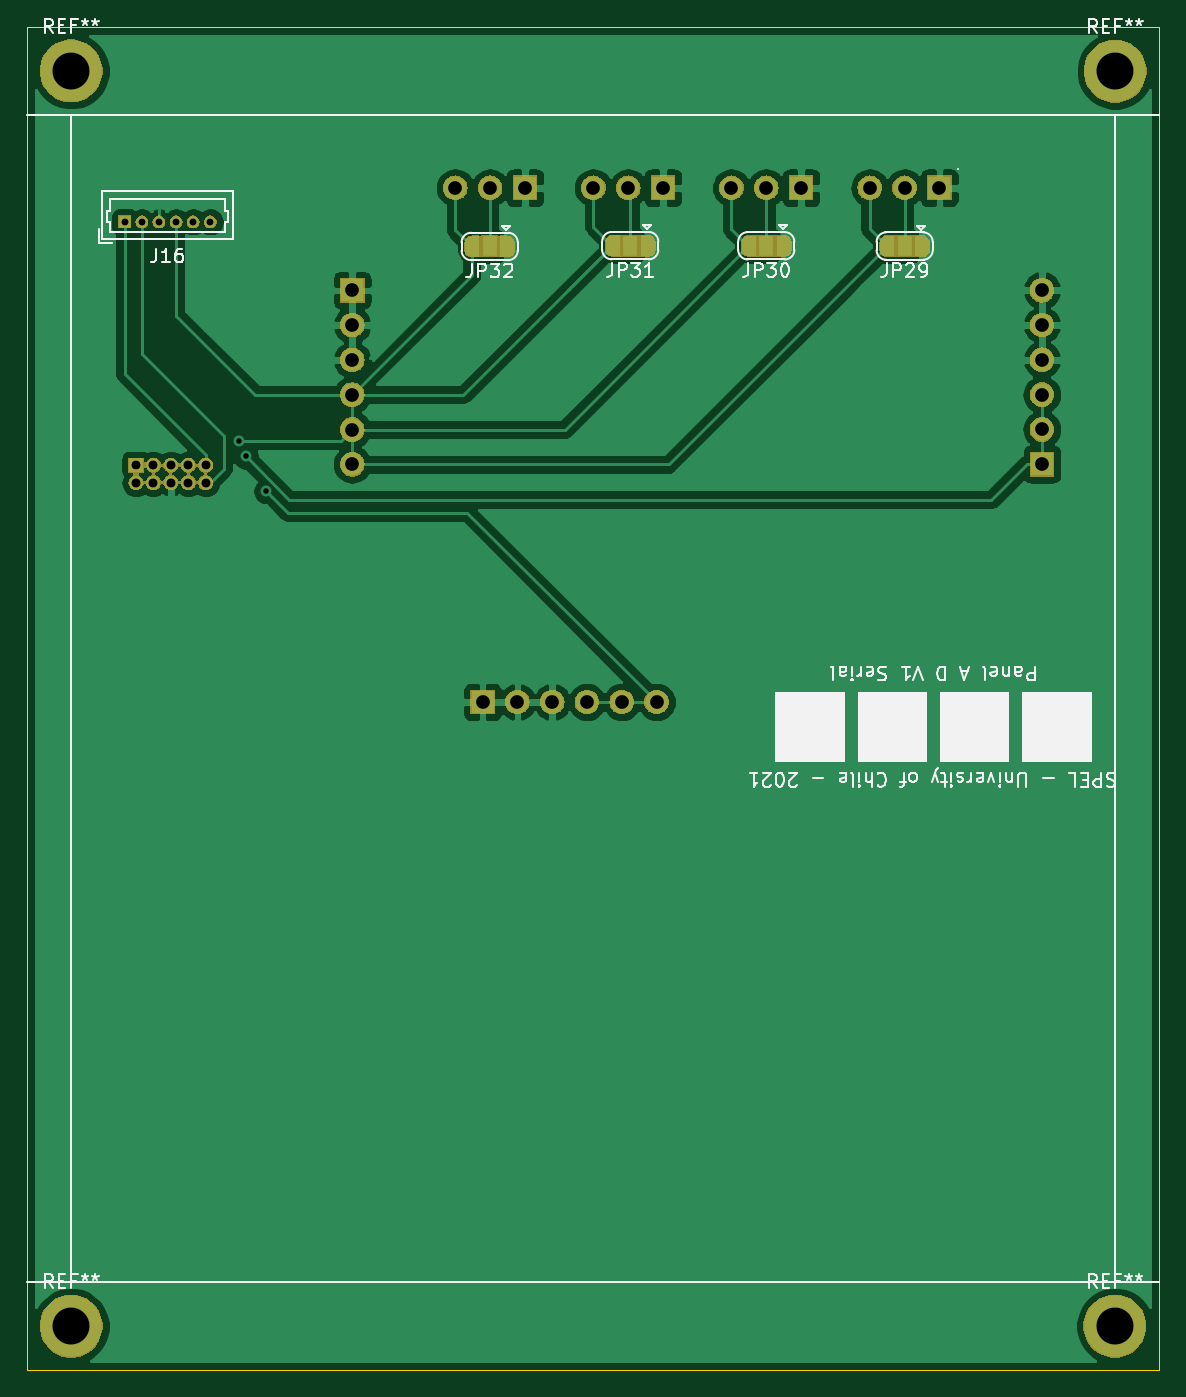
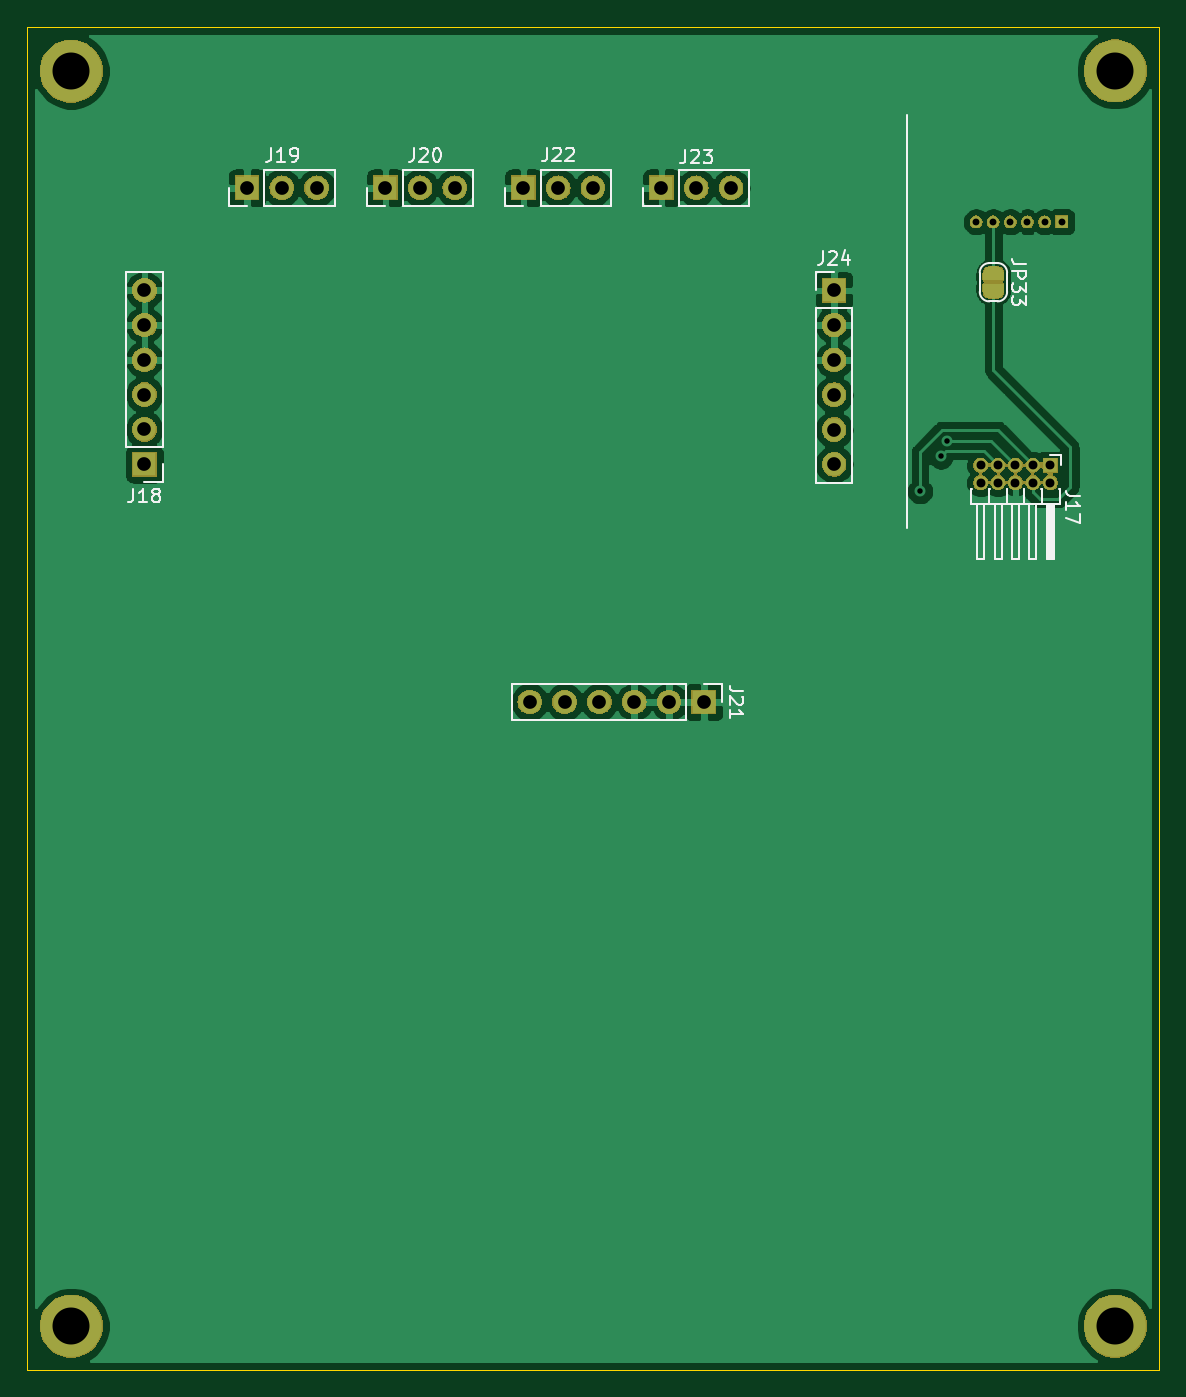
Circuit board: 10 layer files. Board 82.6 x 98.0 mm.
- bottom_copper: MAG_Plus-B_Cu.gbr (81806 bytes)
- bottom_mask: MAG_Plus-B_Mask.gbr (61343 bytes)
- paste: MAG_Plus-B_Paste.gbr (490 bytes)
- bottom_silk: MAG_Plus-B_SilkS.gbr (12056 bytes)
- outline: MAG_Plus-Edge_Cuts.gbr (685 bytes)
- top_copper: MAG_Plus-F_Cu.gbr (89764 bytes)
- top_mask: MAG_Plus-F_Mask.gbr (73116 bytes)
- paste: MAG_Plus-F_Paste.gbr (490 bytes)
- top_silk: MAG_Plus-F_SilkS.gbr (25675 bytes)
- drill: MAG_Plus.drl (1097 bytes)

=== bottom_copper: MAG_Plus-B_Cu.gbr (81806 bytes, source omitted) ===
=== bottom_mask: MAG_Plus-B_Mask.gbr (61343 bytes, source omitted) ===
=== paste: MAG_Plus-B_Paste.gbr ===
G04 #@! TF.GenerationSoftware,KiCad,Pcbnew,(5.1.2)-2*
G04 #@! TF.CreationDate,2021-09-09T11:32:28-03:00*
G04 #@! TF.ProjectId,MAG_Plus,4d41475f-506c-4757-932e-6b696361645f,rev?*
G04 #@! TF.SameCoordinates,Original*
G04 #@! TF.FileFunction,Paste,Bot*
G04 #@! TF.FilePolarity,Positive*
%FSLAX46Y46*%
G04 Gerber Fmt 4.6, Leading zero omitted, Abs format (unit mm)*
G04 Created by KiCad (PCBNEW (5.1.2)-2) date 2021-09-09 11:32:28*
%MOMM*%
%LPD*%
G04 APERTURE LIST*
G04 APERTURE END LIST*
M02*

=== bottom_silk: MAG_Plus-B_SilkS.gbr (12056 bytes, source omitted) ===
=== outline: MAG_Plus-Edge_Cuts.gbr ===
G04 #@! TF.GenerationSoftware,KiCad,Pcbnew,(5.1.2)-2*
G04 #@! TF.CreationDate,2021-09-09T11:32:28-03:00*
G04 #@! TF.ProjectId,MAG_Plus,4d41475f-506c-4757-932e-6b696361645f,rev?*
G04 #@! TF.SameCoordinates,Original*
G04 #@! TF.FileFunction,Profile,NP*
%FSLAX46Y46*%
G04 Gerber Fmt 4.6, Leading zero omitted, Abs format (unit mm)*
G04 Created by KiCad (PCBNEW (5.1.2)-2) date 2021-09-09 11:32:28*
%MOMM*%
%LPD*%
G04 APERTURE LIST*
%ADD10C,0.050000*%
G04 APERTURE END LIST*
D10*
X36000000Y-239000000D02*
X36000000Y-141000000D01*
X118600000Y-239000000D02*
X36000000Y-239000000D01*
X118600000Y-141000000D02*
X118600000Y-239000000D01*
X36000000Y-141000000D02*
X118600000Y-141000000D01*
M02*

=== top_copper: MAG_Plus-F_Cu.gbr (89764 bytes, source omitted) ===
=== top_mask: MAG_Plus-F_Mask.gbr (73116 bytes, source omitted) ===
=== paste: MAG_Plus-F_Paste.gbr ===
G04 #@! TF.GenerationSoftware,KiCad,Pcbnew,(5.1.2)-2*
G04 #@! TF.CreationDate,2021-09-09T11:32:28-03:00*
G04 #@! TF.ProjectId,MAG_Plus,4d41475f-506c-4757-932e-6b696361645f,rev?*
G04 #@! TF.SameCoordinates,Original*
G04 #@! TF.FileFunction,Paste,Top*
G04 #@! TF.FilePolarity,Positive*
%FSLAX46Y46*%
G04 Gerber Fmt 4.6, Leading zero omitted, Abs format (unit mm)*
G04 Created by KiCad (PCBNEW (5.1.2)-2) date 2021-09-09 11:32:28*
%MOMM*%
%LPD*%
G04 APERTURE LIST*
G04 APERTURE END LIST*
M02*

=== top_silk: MAG_Plus-F_SilkS.gbr (25675 bytes, source omitted) ===
=== drill: MAG_Plus.drl ===
M48
; DRILL file {KiCad (5.1.2)-2} date 09/09/2021 11:32:25
; FORMAT={-:-/ absolute / metric / decimal}
; #@! TF.CreationDate,2021-09-09T11:32:25-03:00
; #@! TF.GenerationSoftware,Kicad,Pcbnew,(5.1.2)-2
FMAT,2
METRIC
T1C0.400
T2C0.500
T3C0.650
T4C1.000
T5C2.700
%
G90
G05
T1
X51.462Y-171.215
X51.93Y-172.34
X53.452Y-174.888
T2
X43.11Y-155.22
X44.36Y-155.22
X45.61Y-155.22
X46.86Y-155.22
X48.11Y-155.22
X49.36Y-155.22
T3
X43.94Y-172.98
X43.94Y-174.25
X45.21Y-172.98
X45.21Y-174.25
X46.48Y-172.98
X46.48Y-174.25
X47.75Y-172.98
X47.75Y-174.25
X49.02Y-172.98
X49.02Y-174.25
T4
X67.24Y-152.74
X69.78Y-152.74
X72.32Y-152.74
X97.49Y-152.74
X100.03Y-152.74
X102.57Y-152.74
X87.4Y-152.74
X89.94Y-152.74
X92.48Y-152.74
X77.32Y-152.74
X79.86Y-152.74
X82.4Y-152.74
X59.72Y-160.22
X59.72Y-162.76
X59.72Y-165.3
X59.72Y-167.84
X59.72Y-170.38
X59.72Y-172.92
X69.23Y-190.27
X71.77Y-190.27
X74.31Y-190.27
X76.85Y-190.27
X79.39Y-190.27
X81.93Y-190.27
X110.06Y-160.21
X110.06Y-162.75
X110.06Y-165.29
X110.06Y-167.83
X110.06Y-170.37
X110.06Y-172.91
T5
X115.39Y-235.82
X39.2Y-235.83
X39.2Y-144.21
X115.4Y-144.22
T0
M30

